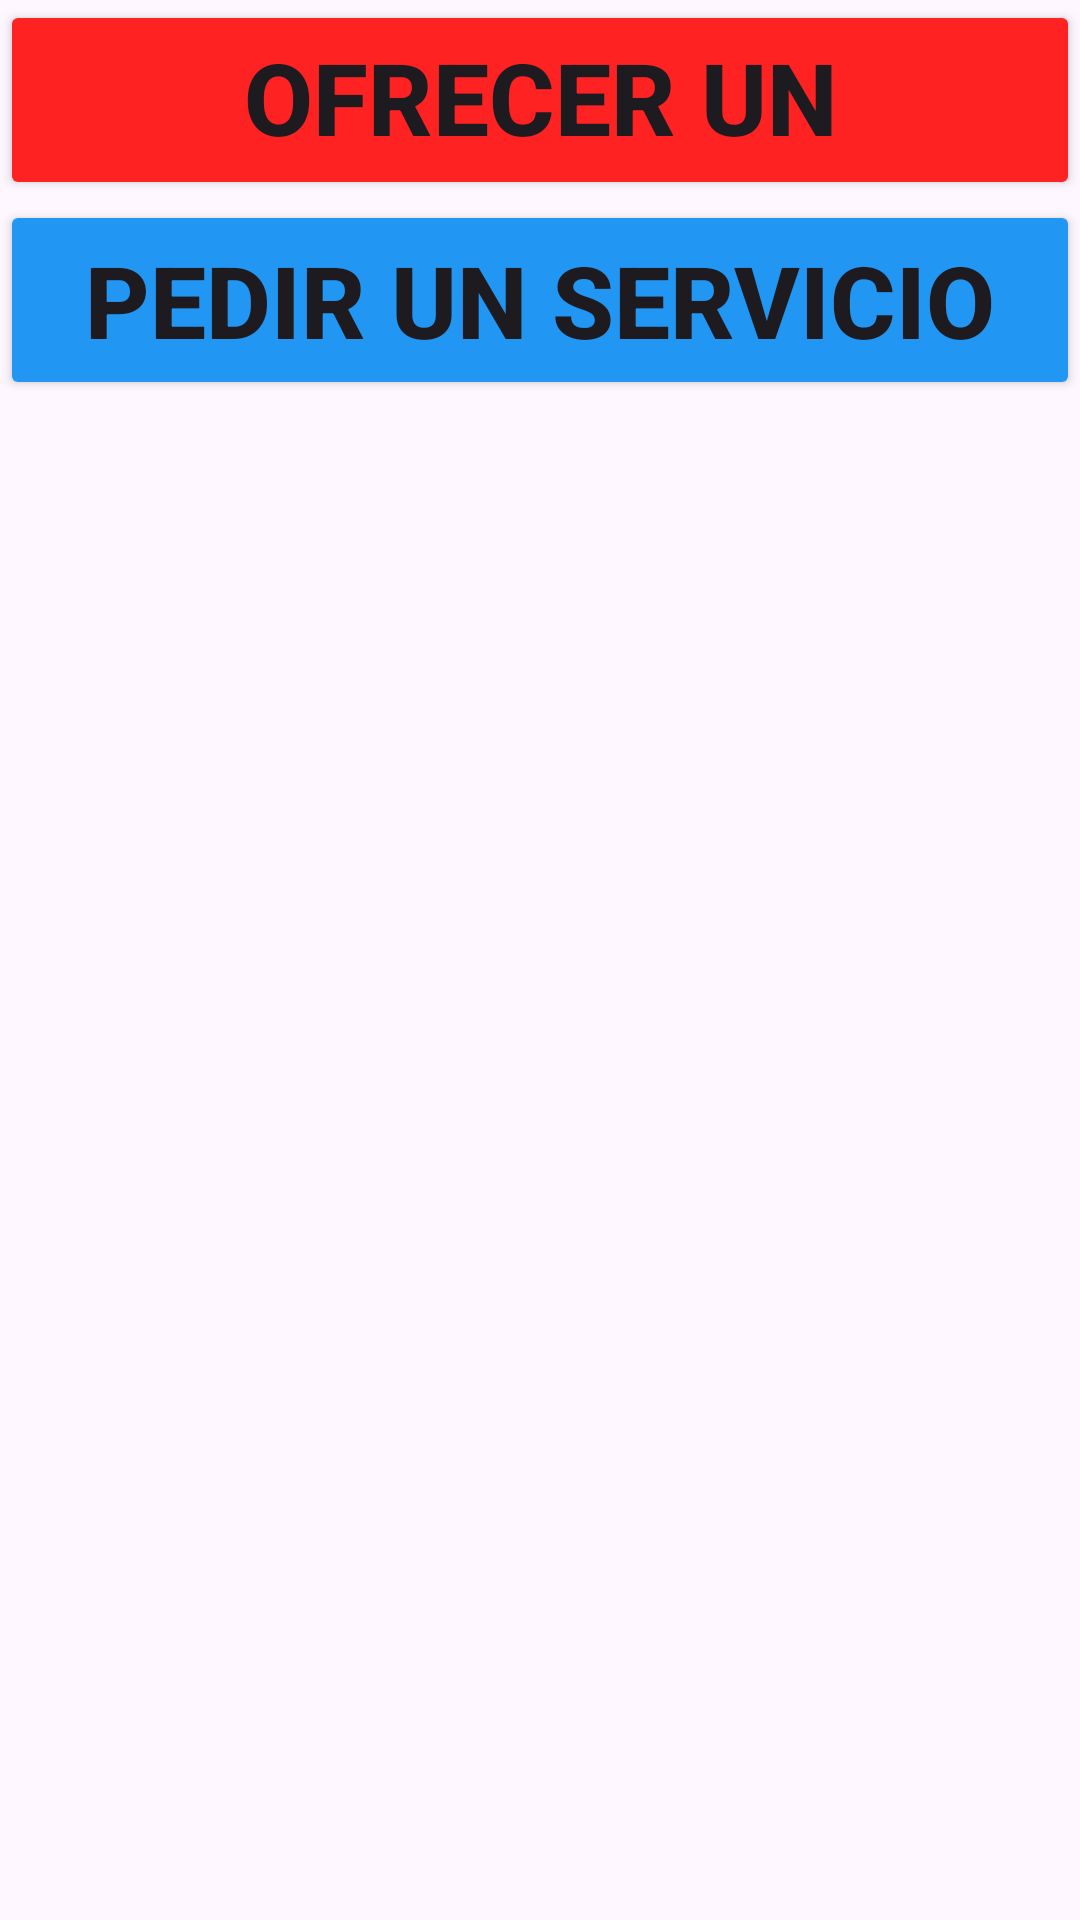

Layout XML and referenced resources for this Android screen:
<!-- AndroidManifest.xml: application theme Theme.Fixme_Android -->
<!-- res/layout/activity_main_home.xml -->
<?xml version="1.0" encoding="utf-8"?>
<LinearLayout xmlns:android="http://schemas.android.com/apk/res/android"
    xmlns:app="http://schemas.android.com/apk/res-auto"
    xmlns:tools="http://schemas.android.com/tools"
    android:id="@+id/main"
    android:layout_width="match_parent"
    android:layout_height="match_parent"
    android:orientation="vertical"
    tools:context=".MainActivity_Home">

    <Button
        android:id="@+id/button_ofrecerServicio"
        android:layout_width="match_parent"
        android:layout_height="200px"
        android:backgroundTint="#FF2222"
        android:text="Ofrecer un servicio"
        android:textSize="100px"
        android:textStyle="bold" />

    <Button
        android:id="@+id/button_pedirServicio"
        android:layout_width="match_parent"
        android:layout_height="200px"
        android:backgroundTint="#2196F3"
        android:text="Pedir un servicio"
        android:textSize="100px"
        android:textStyle="bold" />
</LinearLayout>
<!-- resources referenced by this layout -->
<resources>
  <style name="Theme.Fixme_Android" parent="Base.Theme.Fixme_Android" />
  <style name="Base.Theme.Fixme_Android" parent="Theme.Material3.DayNight.NoActionBar">
          
          
      </style>
</resources>
